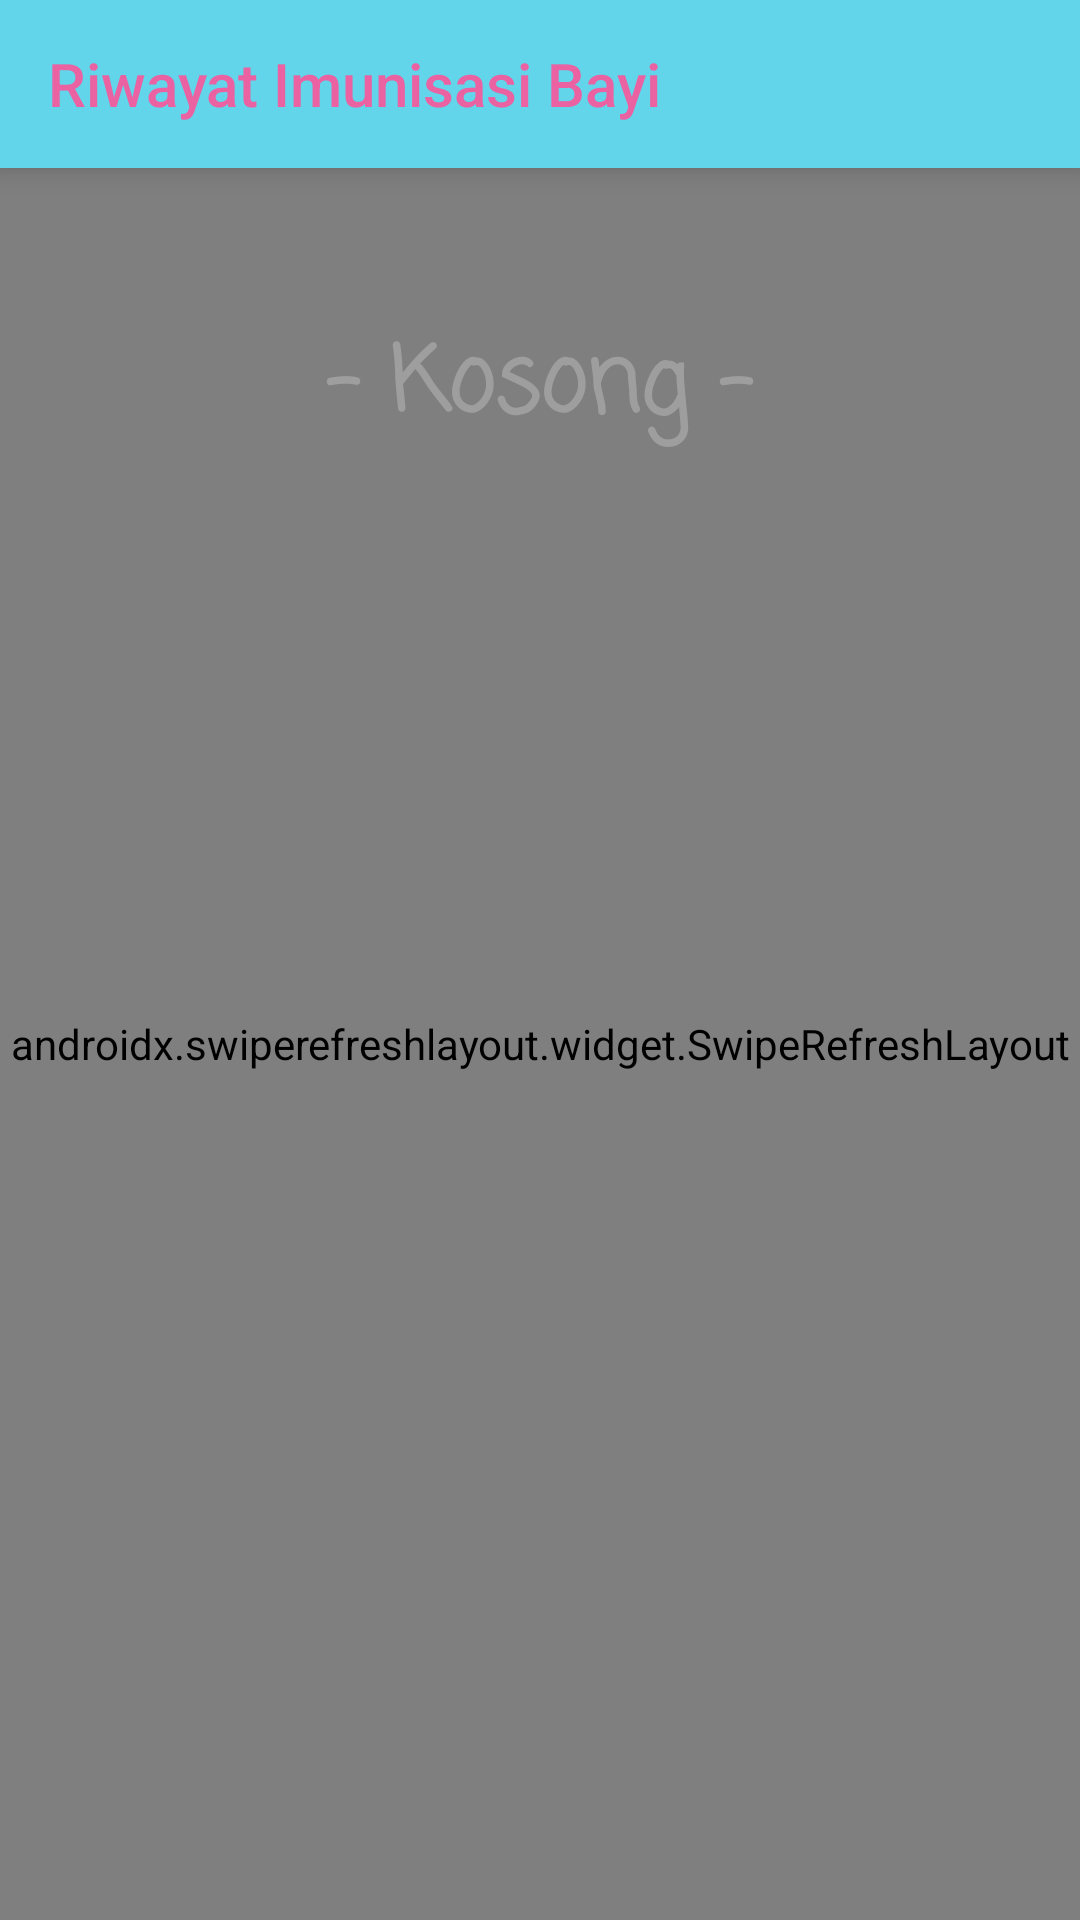

This screen was rendered from an Android layout file. Write that file and the resources it references.
<!-- AndroidManifest.xml: application theme Theme.Apmodasi -->
<!-- res/layout/activity_riwayat_bayi.xml -->
<?xml version="1.0" encoding="utf-8"?>
<RelativeLayout xmlns:android="http://schemas.android.com/apk/res/android"
    xmlns:app="http://schemas.android.com/apk/res-auto"
    xmlns:tools="http://schemas.android.com/tools"
    android:layout_width="match_parent"
    android:layout_height="match_parent"
    android:background="@color/white3"
    tools:context=".ui.activity.bunda.RiwayatBayiActivity">

    <androidx.appcompat.widget.Toolbar
        android:id="@+id/toolbar"
        style="@style/Widget.AppCompat.Toolbar"
        android:layout_width="match_parent"
        android:layout_height="wrap_content"
        android:background="@color/purple_500"
        android:elevation="6dp"
        app:theme="@style/ToolbarTheme"
        app:title="Riwayat Imunisasi Bayi"
        app:titleTextColor="@color/purple_200" />

    <androidx.swiperefreshlayout.widget.SwipeRefreshLayout
        android:id="@+id/swipe_continer"
        android:layout_width="match_parent"
        android:layout_height="match_parent"
        android:layout_below="@id/toolbar">

        <androidx.recyclerview.widget.RecyclerView
            android:id="@+id/rv_riwayat_bayi"
            android:layout_width="match_parent"
            android:layout_height="wrap_content"
            android:layout_marginTop="5dp"
            tools:listitem="@layout/item_riwayat_bayi" />

    </androidx.swiperefreshlayout.widget.SwipeRefreshLayout>

    <TextView
        android:id="@+id/tv_kosong"
        android:fontFamily="casual"
        android:layout_marginTop="50dp"
        android:layout_below="@id/toolbar"
        android:layout_centerHorizontal="true"
        android:textColor="@color/grey"
        android:textStyle="bold"
        android:textSize="30dp"
        android:text="- Kosong -"
        android:layout_width="wrap_content"
        android:layout_height="wrap_content"/>

</RelativeLayout>
<!-- res/layout/item_riwayat_bayi.xml (included above) -->
<?xml version="1.0" encoding="utf-8"?>
<androidx.cardview.widget.CardView xmlns:android="http://schemas.android.com/apk/res/android"
    xmlns:app="http://schemas.android.com/apk/res-auto"
    android:layout_width="match_parent"
    android:layout_height="wrap_content"
    android:layout_marginHorizontal="12dp"
    android:layout_marginVertical="8dp"
    app:cardCornerRadius="10dp"
    app:cardElevation="6dp">

    <RelativeLayout
        android:layout_width="match_parent"
        android:layout_height="wrap_content"
        android:background="@drawable/bg_stroke_radius_primary">

        <TextView
            android:id="@+id/tv1"
            android:layout_width="wrap_content"
            android:layout_height="wrap_content"
            android:layout_marginLeft="16dp"
            android:layout_marginTop="10dp"
            android:fontFamily="casual"
            android:text="Imunisasi"
            android:textColor="@color/black"
            android:textSize="16dp" />

        <TextView
            android:id="@+id/tv_title"
            android:layout_width="wrap_content"
            android:layout_height="wrap_content"
            android:layout_marginLeft="5dp"
            android:layout_marginTop="10dp"
            android:layout_toRightOf="@id/tv1"
            android:fontFamily="casual"
            android:text="Campak"
            android:textColor="@color/purple_200"
            android:textSize="16dp"
            android:textStyle="bold" />

        <TextView
            android:id="@+id/tv_kader"
            android:layout_width="wrap_content"
            android:layout_height="wrap_content"
            android:layout_below="@id/tv1"
            android:layout_marginHorizontal="16dp"
            android:fontFamily="casual"
            android:text="Kader : Andi Indah Azhary" />

        <TextView
            android:id="@+id/tv2"
            android:layout_width="wrap_content"
            android:layout_height="wrap_content"
            android:layout_below="@id/tv_kader"
            android:layout_marginHorizontal="16dp"
            android:layout_marginTop="10dp"
            android:fontFamily="casual"
            android:text="Catatan : "
            android:textSize="12dp" />

        <TextView
            android:id="@+id/tv_catatan"
            android:layout_width="wrap_content"
            android:layout_height="wrap_content"
            android:layout_below="@id/tv_kader"
            android:layout_marginTop="10dp"
            android:layout_marginRight="19dp"
            android:layout_toRightOf="@id/tv2"
            android:fontFamily="casual"
            android:text="Rajin Kasi Tidur Siang, Kalau Bisa di kasi Asi Sebelum Tidur"
            android:textSize="12dp" />

        <TextView
            android:id="@+id/tv_tanggal"
            android:fontFamily="casual"
            android:textSize="12dp"
            android:layout_marginTop="8dp"
            android:layout_marginBottom="10dp"
            android:layout_alignParentRight="true"
            android:layout_marginHorizontal="16dp"
            android:layout_below="@id/tv_catatan"
            android:text="2 Januari 2021"
            android:layout_width="wrap_content"
            android:layout_height="wrap_content"/>

    </RelativeLayout>

</androidx.cardview.widget.CardView>
<!-- resources referenced by this layout -->
<resources>
  <color name="black">#FF000000</color>
  <color name="grey">#9E9E9E</color>
  <color name="purple_200">#EA62A2</color>
  <color name="purple_500">#62D5EA</color>
  <color name="white3">#EDEDED</color>
  <!-- drawable bg_stroke_radius_primary (drawable) -->
  <?xml version="1.0" encoding="utf-8"?>
  <shape android:shape="rectangle" xmlns:android="http://schemas.android.com/apk/res/android">
  
      <stroke android:color="@color/purple_700" android:width="2dp"/>
      <corners android:radius="8dp"/>
      <solid android:color="@color/white"/>
  
  </shape>
  <style name="ToolbarTheme" parent="@style/ThemeOverlay.AppCompat.ActionBar">
          
          <item name="colorControlNormal">@color/purple_200</item>
          <item name="titleTextColor">@color/purple_200</item>
      </style>
  <style name="Theme.Apmodasi" parent="Theme.MaterialComponents.DayNight.NoActionBar">
          
          <item name="colorPrimary">@color/purple_500</item>
          <item name="colorPrimaryVariant">@color/purple_700</item>
          <item name="colorOnPrimary">@color/white</item>
          
          <item name="colorSecondary">@color/teal_200</item>
          <item name="colorSecondaryVariant">@color/teal_700</item>
          <item name="colorOnSecondary">@color/black</item>
          
          <item name="android:statusBarColor" tools:targetApi="l">?attr/colorPrimaryVariant</item>
          
      </style>
  <color name="purple_700">#00788E</color>
  <color name="white">#FFFFFFFF</color>
  <color name="teal_200">#FF03DAC5</color>
  <color name="teal_700">#FF018786</color>
</resources>
